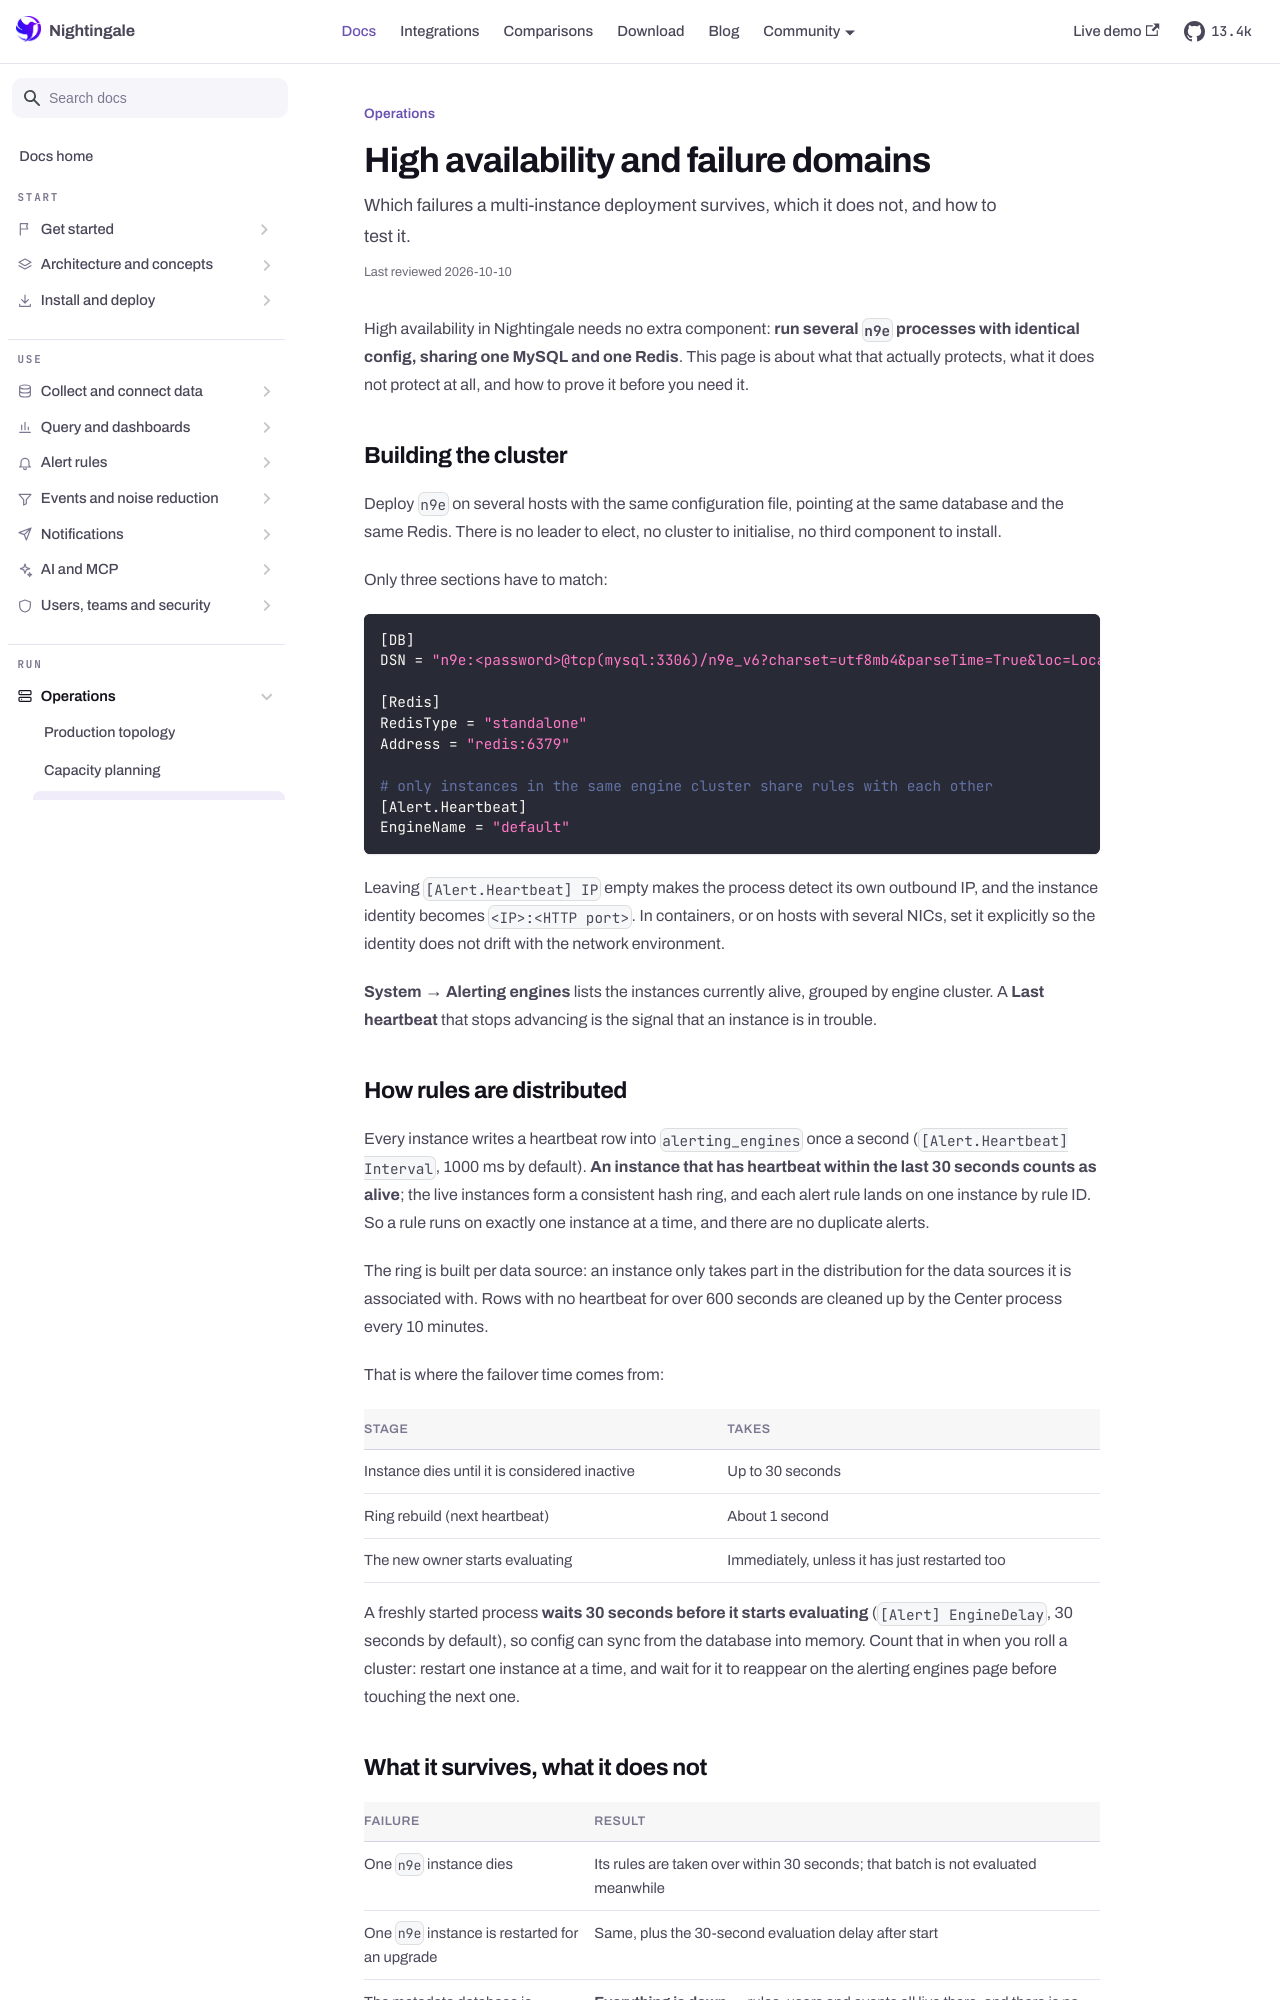

repository: n9e/n9e.github.io · page: docs/operations/high-availability.html · generator: docusaurus

---
title: "High availability and failure domains"
sidebar_label: "High availability and failure domains"
description: "Which failures a multi-instance deployment survives, which it does not, and how to test it."
last_reviewed: 2026-10-10
---

High availability in Nightingale needs no extra component: **run several `n9e` processes with
identical config, sharing one MySQL and one Redis**. This page is about what that actually protects,
what it does not protect at all, and how to prove it before you need it.

## Building the cluster

Deploy `n9e` on several hosts with the same configuration file, pointing at the same database and
the same Redis. There is no leader to elect, no cluster to initialise, no third component to
install.

Only three sections have to match:

```toml
[DB]
DSN = "n9e:<password>@tcp(mysql:3306)/n9e_v6?charset=utf8mb4&parseTime=True&loc=Local"

[Redis]
RedisType = "standalone"
Address = "redis:6379"

# only instances in the same engine cluster share rules with each other
[Alert.Heartbeat]
EngineName = "default"
```

Leaving `[Alert.Heartbeat] IP` empty makes the process detect its own outbound IP, and the instance
identity becomes `<IP>:<HTTP port>`. In containers, or on hosts with several NICs, set it
explicitly so the identity does not drift with the network environment.

**System → Alerting engines** lists the instances currently alive, grouped by engine cluster. A
**Last heartbeat** that stops advancing is the signal that an instance is in trouble.

## How rules are distributed

Every instance writes a heartbeat row into `alerting_engines` once a second
(`[Alert.Heartbeat] Interval`, 1000 ms by default). **An instance that has heartbeat within the last
30 seconds counts as alive**; the live instances form a consistent hash ring, and each alert rule
lands on one instance by rule ID. So a rule runs on exactly one instance at a time, and there are no
duplicate alerts.

The ring is built per data source: an instance only takes part in the distribution for the data
sources it is associated with. Rows with no heartbeat for over 600 seconds are cleaned up by the
Center process every 10 minutes.

That is where the failover time comes from:

| Stage | Takes |
|---|---|
| Instance dies until it is considered inactive | Up to 30 seconds |
| Ring rebuild (next heartbeat) | About 1 second |
| The new owner starts evaluating | Immediately, unless it has just restarted too |

A freshly started process **waits 30 seconds before it starts evaluating** (`[Alert] EngineDelay`,
30 seconds by default), so config can sync from the database into memory. Count that in when you
roll a cluster: restart one instance at a time, and wait for it to reappear on the alerting engines
page before touching the next one.
